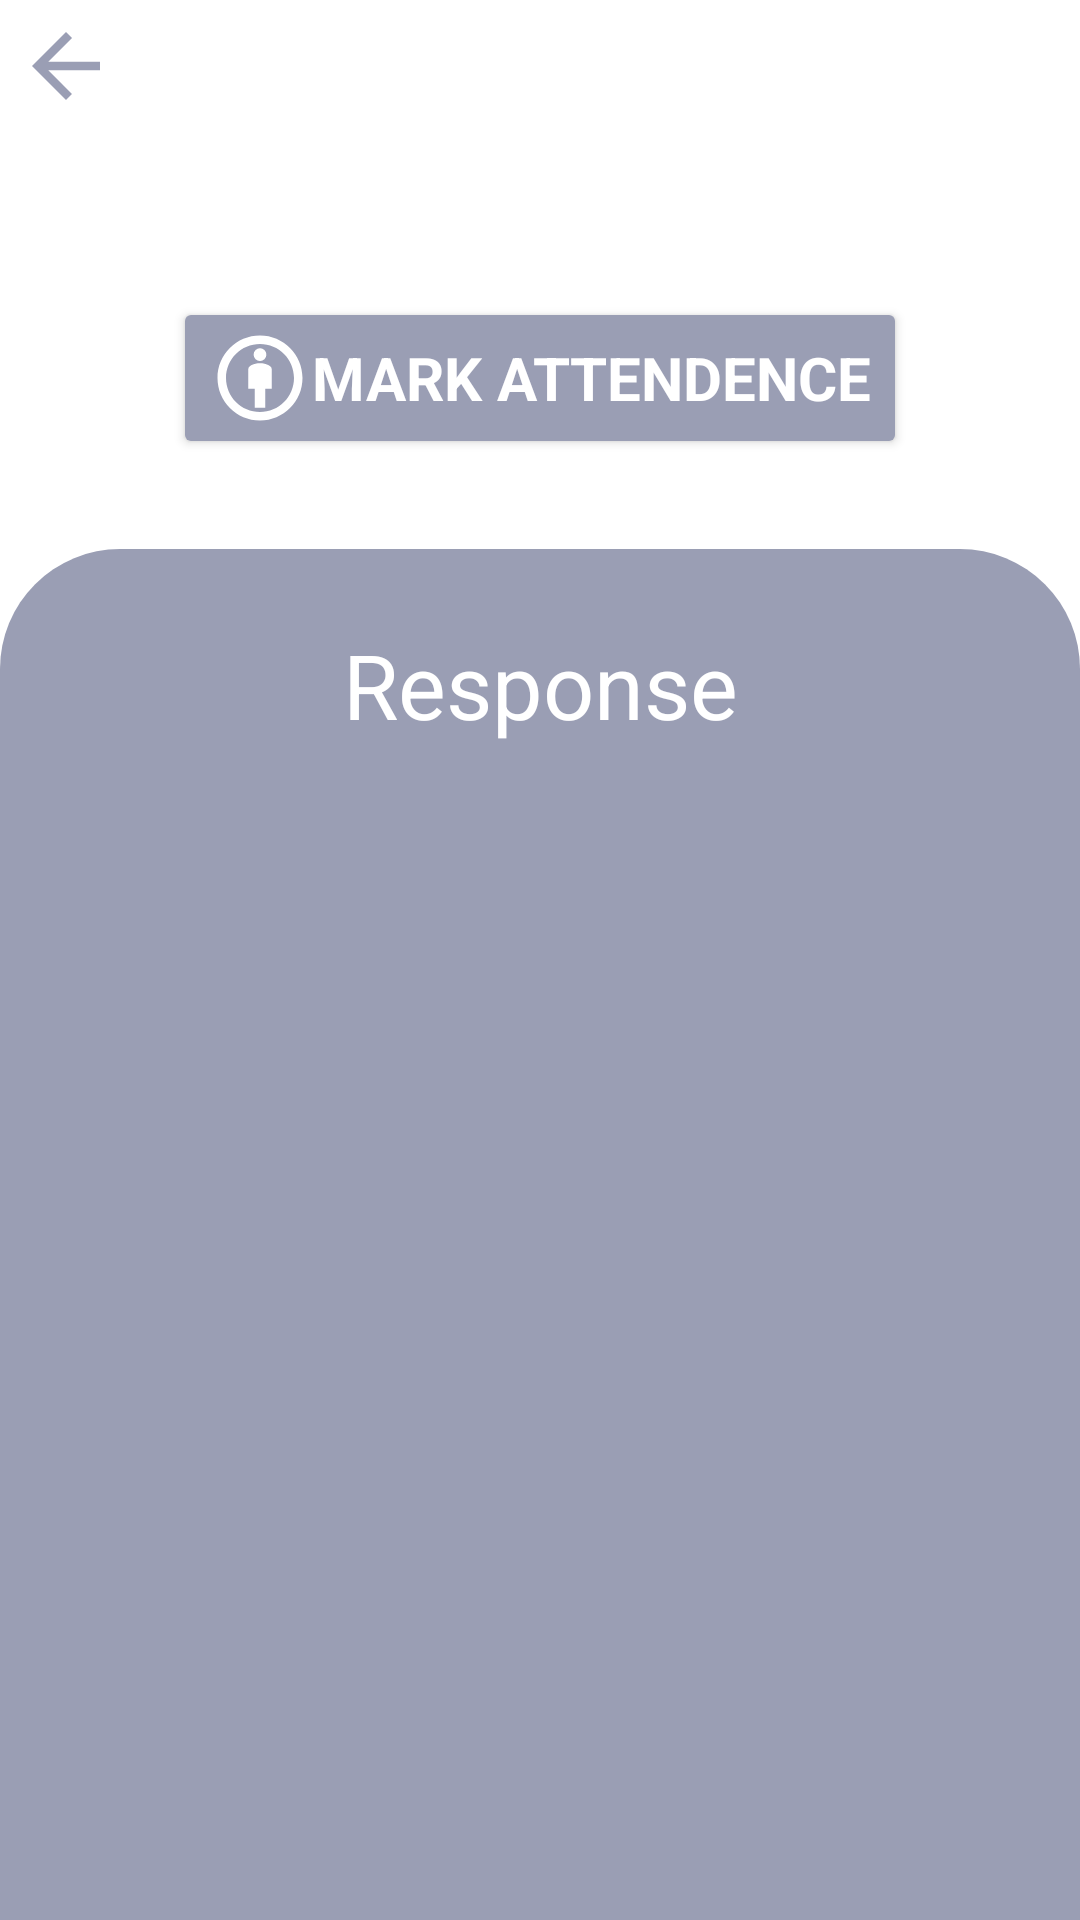

Reconstruct the res/layout file that produces this screen, plus the resources it refers to.
<!-- AndroidManifest.xml: application theme Theme.Transline_Assignment_app -->
<!-- res/layout/activity_mark_attendence.xml -->
<?xml version="1.0" encoding="utf-8"?>
<LinearLayout
    xmlns:android="http://schemas.android.com/apk/res/android"
    xmlns:app="http://schemas.android.com/apk/res-auto"
    xmlns:tools="http://schemas.android.com/tools"
    android:layout_width="match_parent"
    android:layout_height="match_parent"
    android:orientation="vertical"
    tools:context=".MarkAttendenceActivity">

    <ImageView
        android:layout_width="wrap_content"
        android:layout_height="wrap_content"
        android:src="@drawable/ic_baseline_arrow_back_24"
        android:layout_marginTop="5dp"
        android:id="@+id/back"
        android:layout_marginLeft="5dp"/>




    <Button
        android:id="@+id/idBtnPost"
        android:layout_width="wrap_content"
        android:layout_gravity="center"
        android:textStyle="bold"
        android:typeface="sans"
        android:drawableLeft="@drawable/attendence"
        android:layout_height="wrap_content"
        android:layout_marginTop="60dp"
        android:backgroundTint="@color/bg3"
        android:textColor="@color/white"
        android:textSize="20dp"
        android:text="MARK ATTENDENCE"
        android:textAllCaps="false" />

    <LinearLayout
        android:layout_width="match_parent"
        android:layout_height="500dp"
        android:background="@drawable/background2"
        android:orientation="vertical"
        android:layout_marginTop="30dp"
        android:layout_gravity="end"
        >

        
        <TextView
            android:id="@+id/idTVResponse"
            android:layout_width="match_parent"
            android:layout_height="wrap_content"
            android:layout_marginTop="25dp"
            android:textColorHint="@color/white"
            android:layout_gravity="center"
            android:text="Response"
            android:textAlignment="center"
            android:textColor="@color/white"
            android:textSize="30dp"
            android:typeface="sans" />

        
        <ProgressBar
            android:id="@+id/idLoadingPB"
            android:layout_width="wrap_content"
            android:layout_height="wrap_content"
            android:layout_gravity="center"
            android:visibility="gone" />


    </LinearLayout>


</LinearLayout>
<!-- resources referenced by this layout -->
<resources>
  <color name="bg3">#9A9EB4</color>
  <color name="white">#FFFFFFFF</color>
  <!-- drawable attendence (drawable) -->
  <vector android:height="34dp" android:tint="#FFFFFF"
      android:viewportHeight="24" android:viewportWidth="24"
      android:width="34dp" xmlns:android="http://schemas.android.com/apk/res/android">
      <path android:fillColor="@android:color/white" android:pathData="M12,8.5c-0.91,0 -2.75,0.46 -2.75,1.38v4.62h1.5V19h2.5v-4.5h1.5V9.88C14.75,8.97 12.91,8.5 12,8.5z"/>
      <path android:fillColor="@android:color/white" android:pathData="M12,2C6.47,2 2,6.47 2,12s4.47,10 10,10s10,-4.48 10,-10S17.52,2 12,2zM12,20c-4.42,0 -8,-3.58 -8,-8s3.58,-8 8,-8s8,3.58 8,8S16.42,20 12,20z"/>
      <path android:fillColor="@android:color/white" android:pathData="M12,6.5m-1.5,0a1.5,1.5 0,1 1,3 0a1.5,1.5 0,1 1,-3 0"/>
  </vector>
  <!-- drawable background2 (drawable) -->
  <?xml version="1.0" encoding="utf-8"?>
  <shape
      xmlns:android="http://schemas.android.com/apk/res/android">
      <solid
          android:color="@color/bg3" />
      <corners android:radius ="40dp"
          />
  
  
  </shape>
  <!-- drawable ic_baseline_arrow_back_24 (drawable) -->
  <vector android:autoMirrored="true" android:height="34dp"
      android:tint="@color/bg3" android:viewportHeight="24"
      android:viewportWidth="24" android:width="34dp" xmlns:android="http://schemas.android.com/apk/res/android">
      <path android:fillColor="@android:color/white" android:pathData="M20,11H7.83l5.59,-5.59L12,4l-8,8 8,8 1.41,-1.41L7.83,13H20v-2z"/>
  </vector>
  <style name="Theme.Transline_Assignment_app" parent="Theme.MaterialComponents.DayNight.DarkActionBar">
          
          <item name="colorPrimary">@color/bg3</item>
          <item name="colorPrimaryVariant">@color/bg3</item>
          <item name="colorOnPrimary">@color/white</item>
          
          <item name="colorSecondary">@color/teal_200</item>
          <item name="colorSecondaryVariant">@color/teal_700</item>
          <item name="colorOnSecondary">@color/black</item>
          
          <item name="android:statusBarColor">?attr/colorPrimaryVariant</item>
          
      </style>
  <color name="teal_200">#FF03DAC5</color>
  <color name="teal_700">#FF018786</color>
  <color name="black">#FF000000</color>
</resources>
